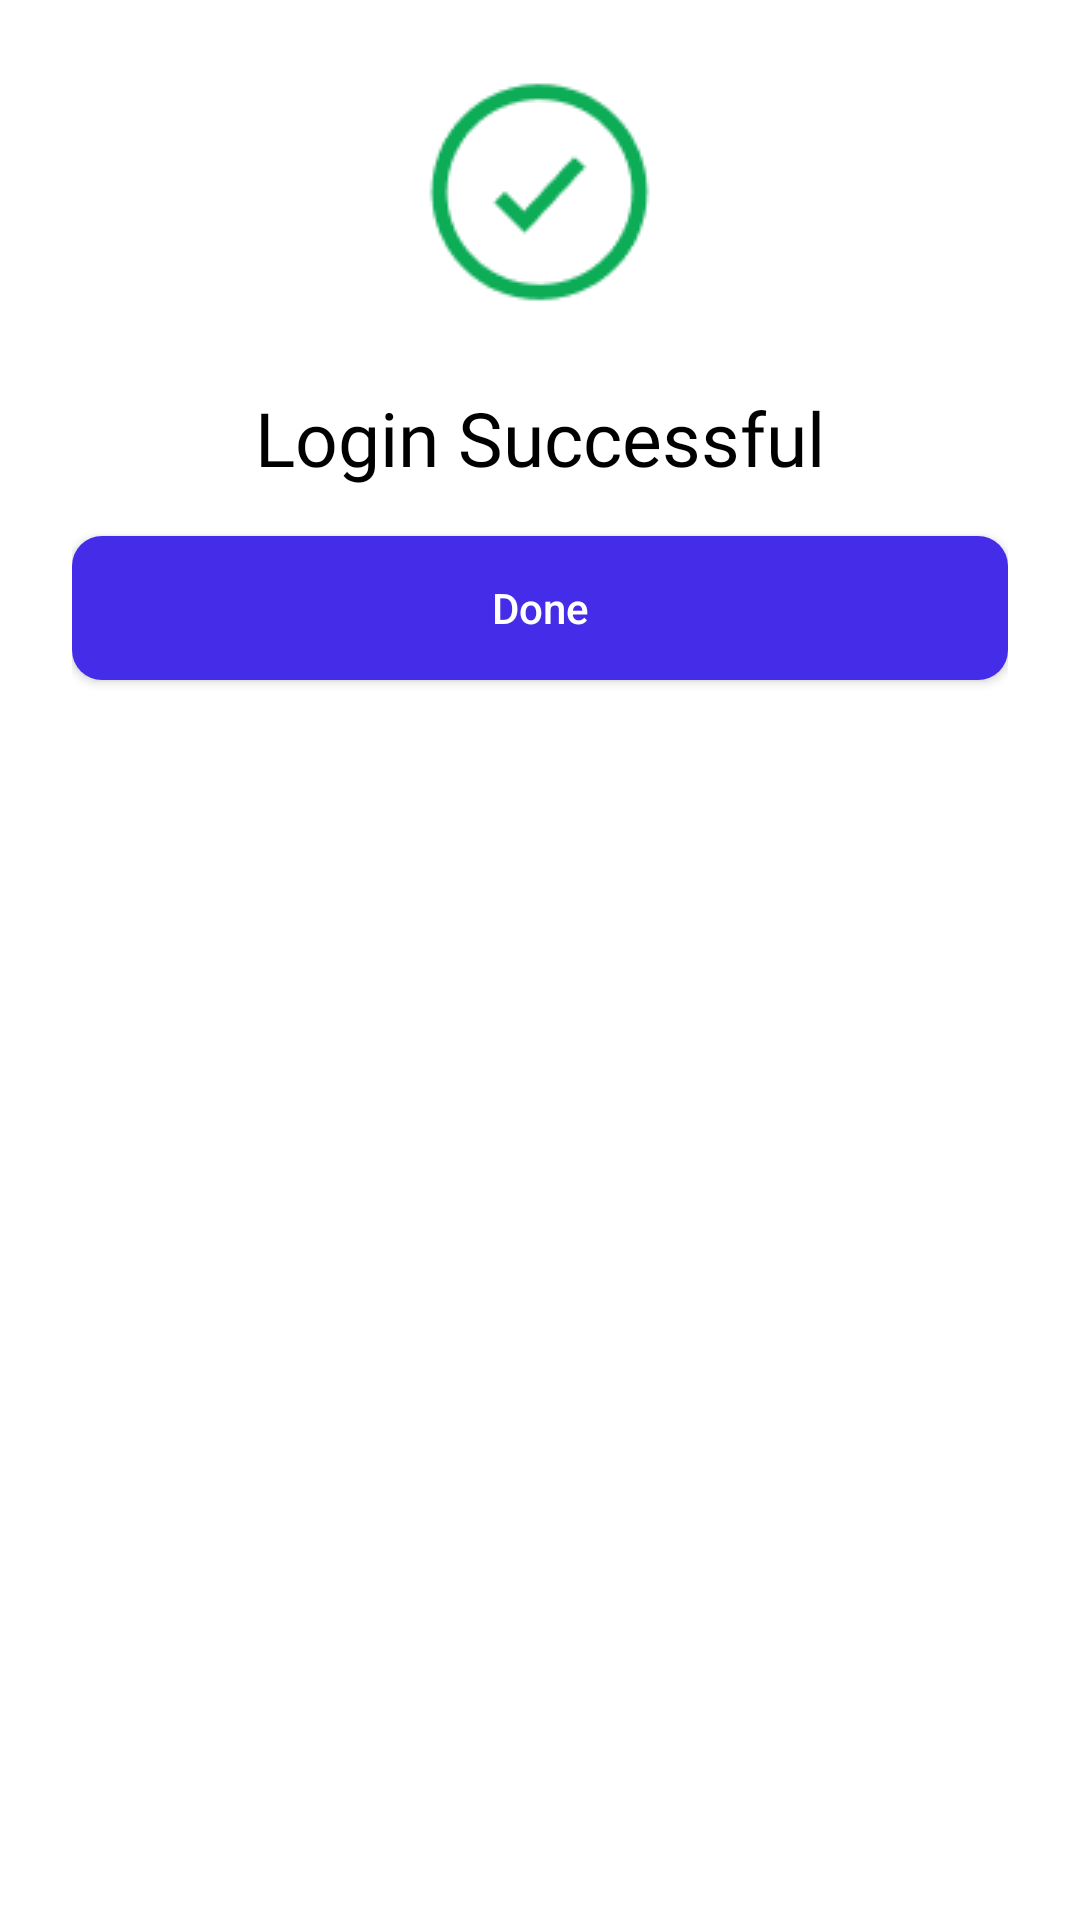

Write the Android layout XML for this screen, with the resource values it uses.
<!-- AndroidManifest.xml: application theme Theme.EcommerceApp -->
<!-- res/layout/fragment_login_successful_bottom_dialog_sheet.xml -->
<?xml version="1.0" encoding="utf-8"?>
<LinearLayout
    xmlns:android="http://schemas.android.com/apk/res/android"
    android:layout_width="match_parent"
    android:layout_height="wrap_content"
    android:orientation="vertical"
    android:background="@color/white"
    android:padding="24dp">

    <ImageView
        android:layout_width="wrap_content"
        android:layout_height="wrap_content"
        android:src="@drawable/check_mark"
        android:layout_gravity="center"
        android:layout_marginBottom="25dp"/>

    <TextView
        android:id="@+id/txvLoginSuccessfulMessage"
        android:layout_width="match_parent"
        android:layout_height="wrap_content"
        android:text="Login Successful"
        android:fontFamily="@font/switzer_bold"
        android:textSize="25sp"
        android:textColor="#000000"
        android:gravity="center"
        android:paddingBottom="16dp" />

    <androidx.appcompat.widget.AppCompatButton
        android:id="@+id/btnDone"
        android:layout_width="match_parent"
        android:layout_height="wrap_content"
        android:textAllCaps="false"
        android:textColor="@color/white"
        android:background="@drawable/button_bg"
        android:text="Done" />
</LinearLayout>
<!-- resources referenced by this layout -->
<resources>
  <color name="white">#FFFFFFFF</color>
  <!-- drawable button_bg (drawable) -->
  <?xml version="1.0" encoding="utf-8"?>
  <shape xmlns:android="http://schemas.android.com/apk/res/android"
      android:shape="rectangle">
  
      <solid
          android:color="@color/primaryColor"/>
  
      <corners
          android:radius="10dp"/>
  
  </shape>
  <!-- drawable check_mark: png bitmap (drawable, 2137 bytes) -->
  <style name="Theme.EcommerceApp" parent="Base.Theme.EcommerceApp" />
  <color name="primaryColor">#452CE8</color>
  <style name="Base.Theme.EcommerceApp" parent="Theme.MaterialComponents.DayNight.NoActionBar">
          
          
      </style>
</resources>
